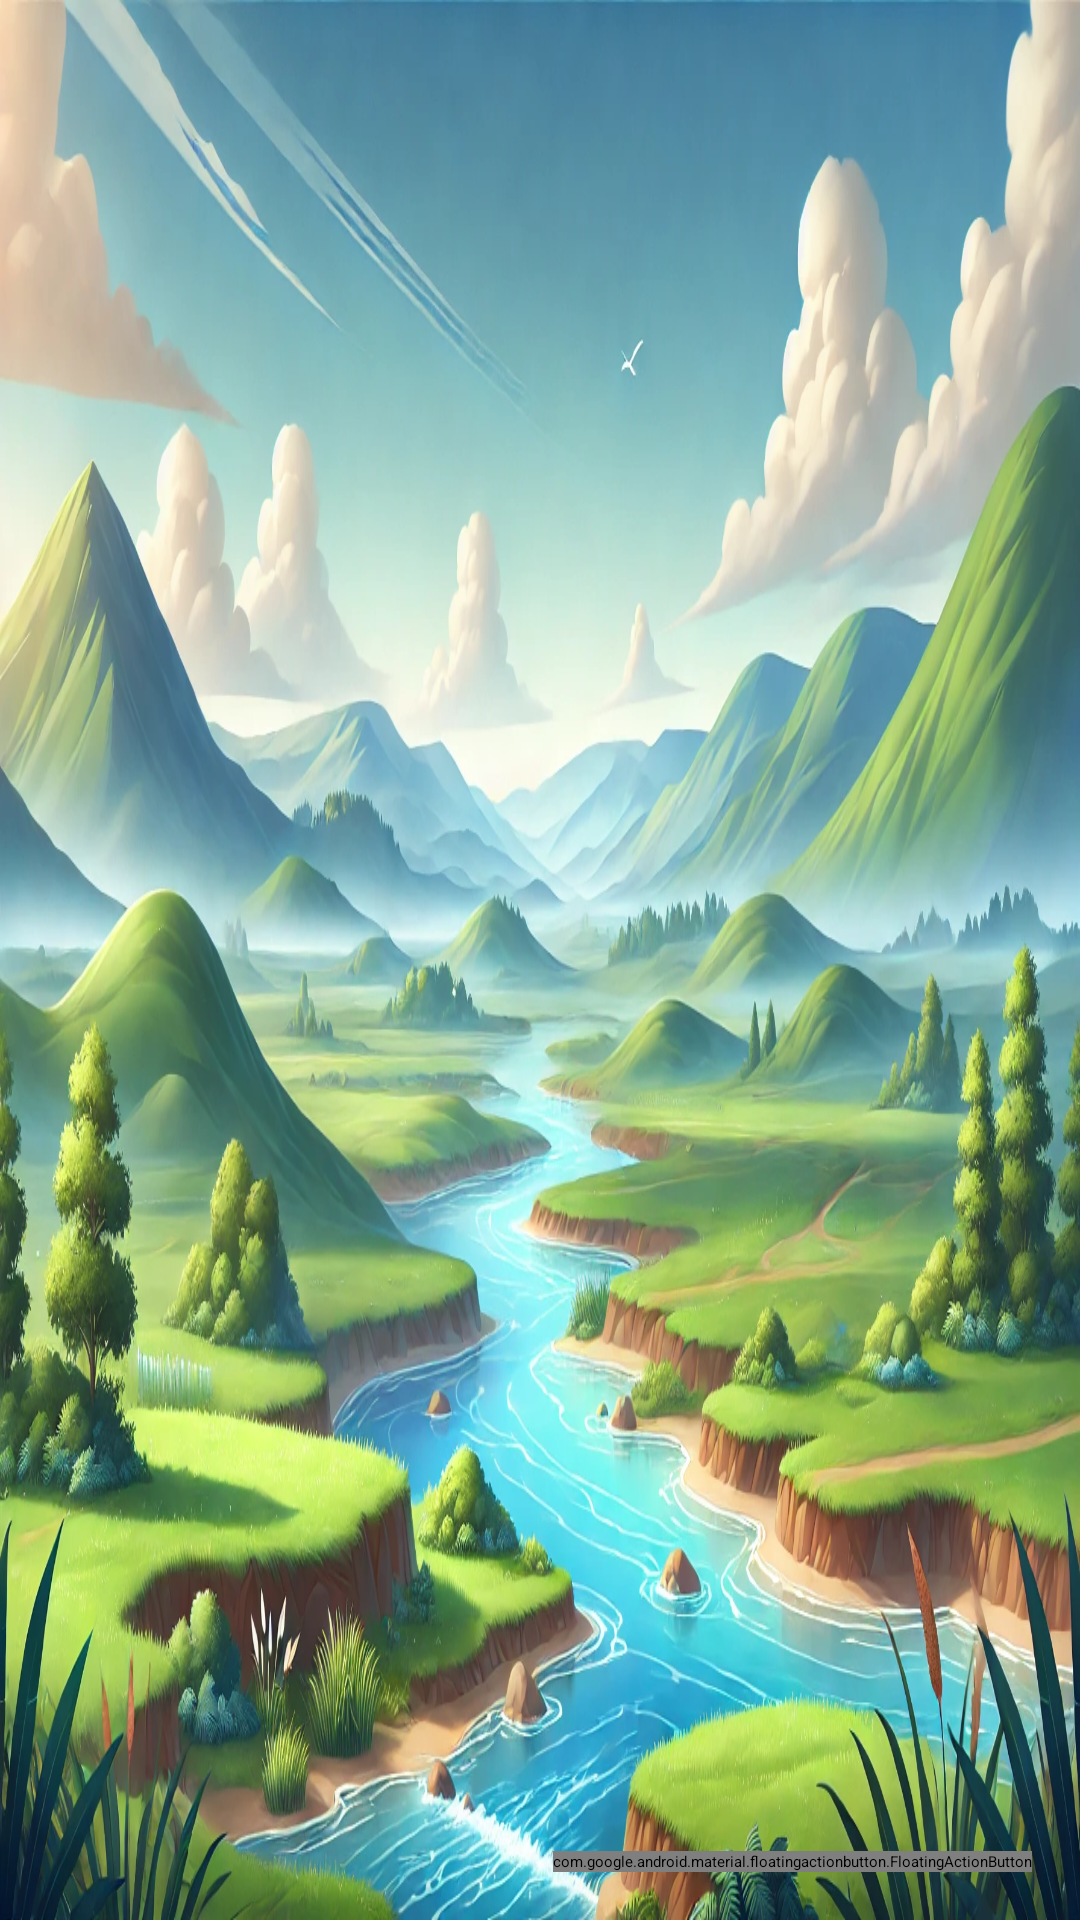

This screen was rendered from an Android layout file. Write that file and the resources it references.
<!-- AndroidManifest.xml: activity theme Theme.Simulation2 -->
<!-- res/layout/activity_main.xml -->
<?xml version="1.0" encoding="utf-8"?>
<androidx.coordinatorlayout.widget.CoordinatorLayout
    xmlns:android="http://schemas.android.com/apk/res/android"
    xmlns:app="http://schemas.android.com/apk/res-auto"
    android:id="@+id/mainMenuRoot"
    android:layout_width="match_parent"
    android:layout_height="match_parent"
    android:background="@drawable/test">

    
    <com.google.android.material.appbar.MaterialToolbar
        android:id="@+id/topAppBar"
        android:layout_width="match_parent"
        android:layout_height="?attr/actionBarSize"
        android:title="@string/app_name"
        android:titleTextColor="@color/colorAccentCyan"
        android:theme="@style/ThemeOverlay.MaterialComponents.Dark.ActionBar"
        app:layout_scrollFlags="scroll|enterAlways"
        />

    <FrameLayout
        android:id="@+id/contentFrame"
        android:layout_width="match_parent"
        android:layout_height="match_parent"
        app:layout_behavior="@string/appbar_scrolling_view_behavior">

        
        <View
            android:layout_width="match_parent"
            android:layout_height="match_parent"
            />

        
        <androidx.recyclerview.widget.RecyclerView
            android:id="@+id/listWorlds"
            android:layout_width="match_parent"
            android:layout_height="match_parent"
            android:divider="@color/colorDividerGray"
            android:dividerHeight="1dp"
            android:listSelector="?attr/selectableItemBackground"
            android:padding="8dp" />
    </FrameLayout>

    
    <com.google.android.material.floatingactionbutton.FloatingActionButton
        android:id="@+id/fabAddWorld"
        android:layout_width="wrap_content"
        android:layout_height="wrap_content"
        android:contentDescription="new world"
        android:layout_margin="16dp"
        app:layout_anchor="@id/contentFrame"
        app:layout_anchorGravity="bottom|end"
    app:tint="@android:color/white"/>
</androidx.coordinatorlayout.widget.CoordinatorLayout>
<!-- resources referenced by this layout -->
<resources>
  <color name="colorAccentCyan">#00BCD4</color>
  <color name="colorDividerGray">#2A2A2A</color>
  <!-- drawable test: webp bitmap (drawable, 349422 bytes) -->
  <string name="app_name">simulation2</string>
  <style name="Theme.Simulation2" parent="Base.Theme.Simulation2">
          
          <item name="android:navigationBarColor">@android:color/transparent</item>
          <item name="android:statusBarColor">@android:color/transparent</item>
          <item name="android:windowLightStatusBar">?attr/isLightTheme</item>
      </style>
</resources>
